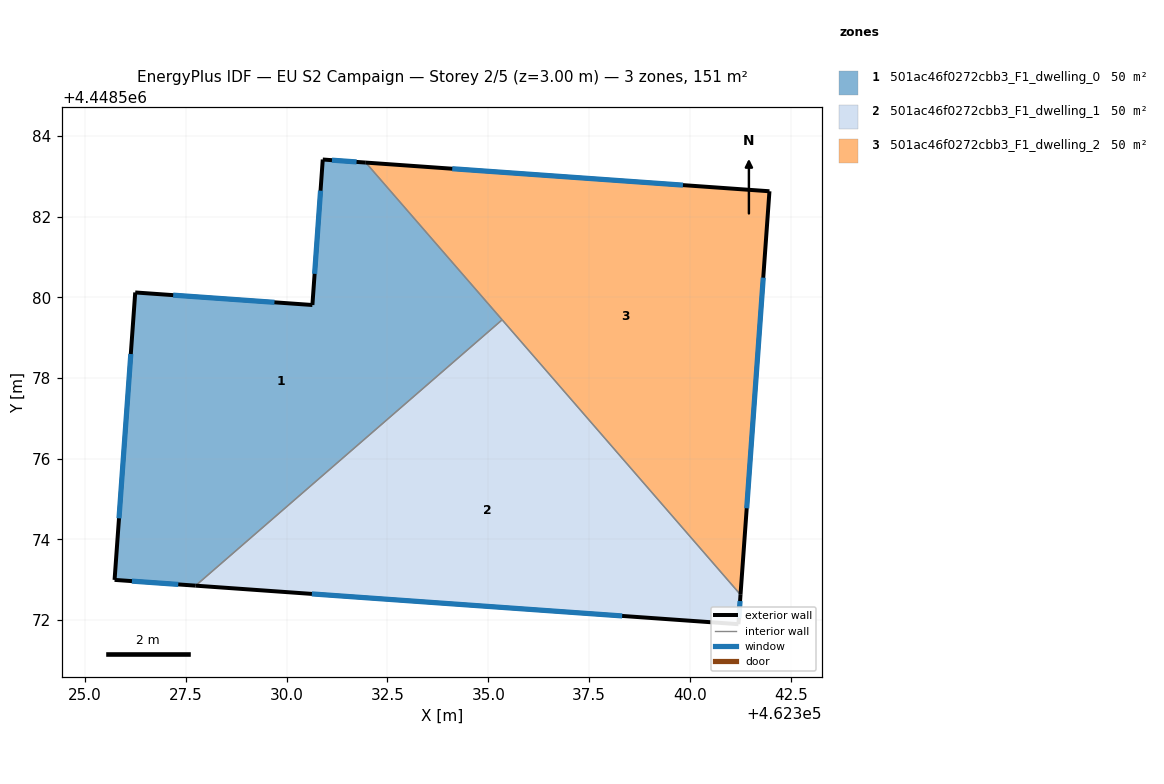
=== STOREY PLAN SPEC (per zone: floor XY polygon, exterior-wall plan segments, windows/doors) ===
zone 1: 501ac46f0272cbb3_F1_dwelling_0  (50.3 m²)
  floor: (462331.96, 4448583.34) (462335.34, 4448579.44) (462327.75, 4448572.85) (462325.74, 4448573.00) (462326.25, 4448580.12) (462330.64, 4448579.81) (462330.90, 4448583.42)
  exterior wall: (462325.74, 4448573.00) – (462327.75, 4448572.85)  [2.0 m]
    window: (462326.17, 4448572.97) – (462327.32, 4448572.88)  [2.0 m²]
  exterior wall: (462326.25, 4448580.12) – (462325.74, 4448573.00)  [7.1 m]
    window: (462326.14, 4448578.59) – (462325.85, 4448574.52)  [7.0 m²]
  exterior wall: (462330.64, 4448579.81) – (462326.25, 4448580.12)  [4.4 m]
    window: (462329.70, 4448579.88) – (462327.19, 4448580.05)  [4.3 m²]
  exterior wall: (462330.90, 4448583.42) – (462330.64, 4448579.81)  [3.6 m]
    window: (462330.84, 4448582.64) – (462330.70, 4448580.58)  [3.5 m²]
  exterior wall: (462331.96, 4448583.34) – (462330.90, 4448583.42)  [1.1 m]
    window: (462331.73, 4448583.36) – (462331.13, 4448583.40)  [1.0 m²]
  interior walls: 2
zone 2: 501ac46f0272cbb3_F1_dwelling_1  (50.3 m²)
  floor: (462335.34, 4448579.44) (462341.25, 4448572.63) (462341.20, 4448571.90) (462327.75, 4448572.85)
  exterior wall: (462327.75, 4448572.85) – (462341.20, 4448571.90)  [13.5 m]
    window: (462330.63, 4448572.65) – (462338.32, 4448572.10)  [13.2 m²]
  exterior wall: (462341.20, 4448571.90) – (462341.25, 4448572.63)  [0.7 m]
    window: (462341.21, 4448572.05) – (462341.24, 4448572.47)  [0.7 m²]
  interior walls: 2
zone 3: 501ac46f0272cbb3_F1_dwelling_2  (50.3 m²)
  floor: (462341.97, 4448582.63) (462341.25, 4448572.63) (462331.96, 4448583.34)
  exterior wall: (462341.97, 4448582.63) – (462331.96, 4448583.34)  [10.0 m]
    window: (462339.83, 4448582.78) – (462334.11, 4448583.19)  [9.8 m²]
  exterior wall: (462341.25, 4448572.63) – (462341.97, 4448582.63)  [10.0 m]
    window: (462341.40, 4448574.77) – (462341.81, 4448580.49)  [9.8 m²]
  interior walls: 2

=== DERIVED (storey summary) ===
Building: EU S2 Campaign
Storey: 2 of 5  (floor level z = 3.00 m)
Storey gross floor area: 150.8 m²
Zones on this storey: 3
  - 501ac46f0272cbb3_F1_dwelling_0: floor 50.3 m²; exterior wall 18.2 m (54.7 m²); 5 window(s) 17.9 m²; WWR 32.7%
  - 501ac46f0272cbb3_F1_dwelling_1: floor 50.3 m²; exterior wall 14.2 m (42.7 m²); 2 window(s) 13.9 m²; WWR 32.7%
  - 501ac46f0272cbb3_F1_dwelling_2: floor 50.3 m²; exterior wall 20.1 m (60.2 m²); 2 window(s) 19.7 m²; WWR 32.7%
Zone adjacency (shared interzone walls):
  - 501ac46f0272cbb3_F1_dwelling_0 ↔ 501ac46f0272cbb3_F1_dwelling_1
  - 501ac46f0272cbb3_F1_dwelling_0 ↔ 501ac46f0272cbb3_F1_dwelling_2
  - 501ac46f0272cbb3_F1_dwelling_1 ↔ 501ac46f0272cbb3_F1_dwelling_2